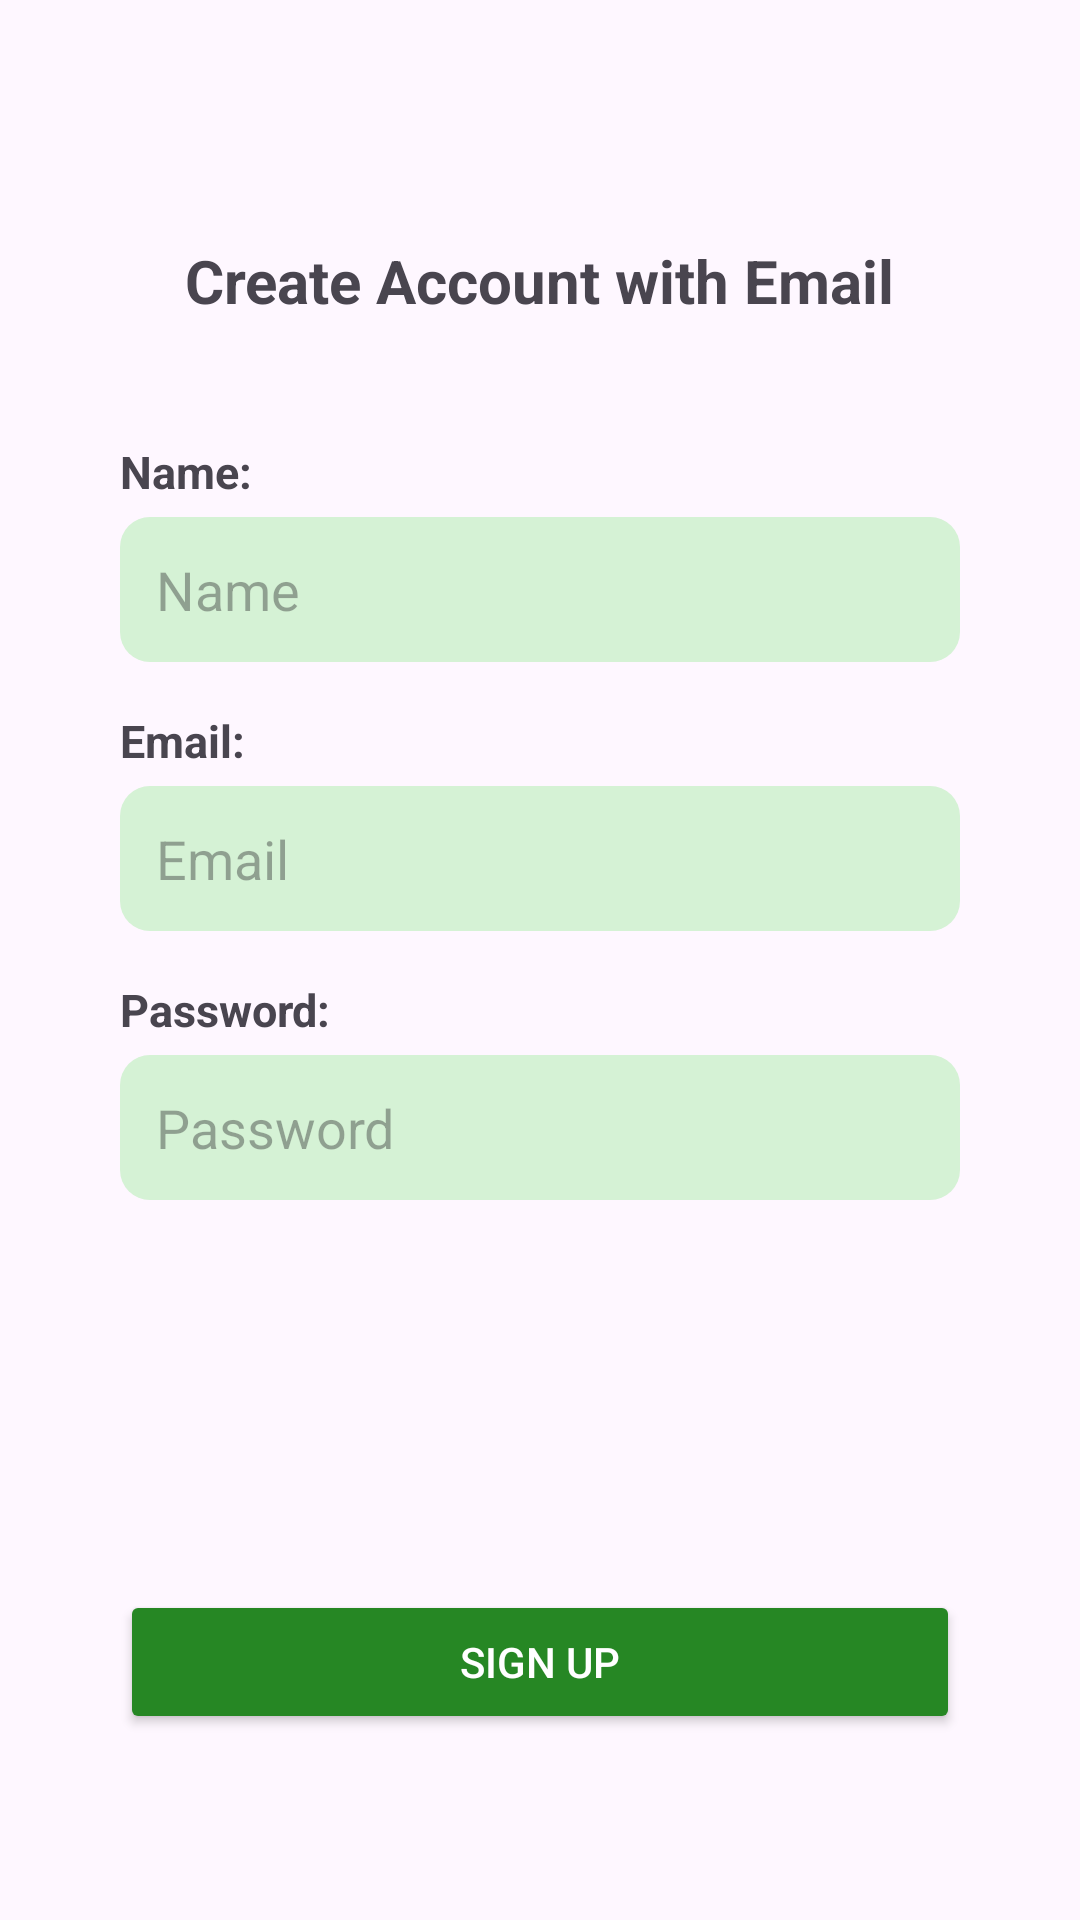

Reconstruct the res/layout file that produces this screen, plus the resources it refers to.
<!-- AndroidManifest.xml: application theme Theme.WMS_Tindahan -->
<!-- res/layout/activity_sign_up.xml -->
<?xml version="1.0" encoding="utf-8"?>
<LinearLayout xmlns:android="http://schemas.android.com/apk/res/android"
    android:layout_width="match_parent"
    android:layout_height="match_parent"
    android:padding="20dp"
    android:orientation="vertical">

    <LinearLayout
        android:layout_width="match_parent"
        android:layout_height="wrap_content"
        android:orientation="vertical"
        android:gravity="start"
        android:layout_marginTop="40dp"
        android:padding="20dp"
        >

        <TextView
            android:layout_width="wrap_content"
            android:layout_height="wrap_content"
            android:text="Create Account with Email"
            android:textSize="20sp"
            android:textStyle="bold"
            android:layout_marginBottom="40dp"
            android:layout_gravity="center"/>



        <TextView
            android:layout_width="wrap_content"
            android:layout_height="wrap_content"
            android:text="Name: "
            android:layout_marginBottom="5dp"
            android:textSize="15sp"
            android:textStyle="bold"
            />


        <EditText
            android:id="@+id/signUpNameEditTxt"
            android:layout_width="match_parent"
            android:layout_height="wrap_content"
            android:hint="Name"
            android:backgroundTint="#D5F2D5"
            android:padding="12dp"
            android:layout_marginBottom="16dp"
            android:background="@drawable/edit_text_background"/>



        <TextView
            android:layout_width="wrap_content"
            android:layout_height="wrap_content"
            android:text="Email: "
            android:layout_marginBottom="5dp"
            android:textSize="15sp"
            android:textStyle="bold"
            />


        <EditText
            android:id="@+id/signUpEmailEditTxt"
            android:layout_width="match_parent"
            android:layout_height="wrap_content"
            android:hint="Email"
            android:backgroundTint="#D5F2D5"
            android:padding="12dp"
            android:layout_marginBottom="16dp"
            android:background="@drawable/edit_text_background"/>

        <TextView
            android:layout_width="wrap_content"
            android:layout_height="wrap_content"
            android:text="Password: "
            android:layout_marginBottom="5dp"
            android:textSize="15sp"
            android:textStyle="bold"
            />

        <EditText
            android:id="@+id/signUpPasswordEditTxt"
            android:layout_width="match_parent"
            android:layout_height="wrap_content"
            android:hint="Password"
            android:backgroundTint="#D5F2D5"
            android:padding="12dp"
            android:layout_marginBottom="30dp"
            android:background="@drawable/edit_text_background"/>

        <Button
            android:id="@+id/signUpButton"
            android:layout_width="match_parent"
            android:layout_height="wrap_content"
            android:text="Sign up"
            android:layout_marginTop="100dp"
            android:backgroundTint="#268724"
            android:textColor="@android:color/white" />

        <LinearLayout
            android:layout_width="match_parent"
            android:layout_height="wrap_content"
            android:orientation="horizontal"
            android:layout_marginTop="20dp"
            android:gravity="center_horizontal">


            <TextView
                android:layout_width="wrap_content"
                android:layout_height="wrap_content"
                android:text="Already have an account? "
                android:textSize="15sp"

                />

            <TextView
                android:id="@+id/signUpLoginBtn"
                android:layout_width="wrap_content"
                android:layout_height="wrap_content"
                android:text="Login"
                android:textSize="15sp"
                android:textStyle="bold"
                android:textColor="#268724"
                />

        </LinearLayout>

    </LinearLayout>



</LinearLayout>
<!-- resources referenced by this layout -->
<resources>
  <!-- drawable edit_text_background (drawable) -->
  <?xml version="1.0" encoding="utf-8"?>
  <shape xmlns:android="http://schemas.android.com/apk/res/android">
      <solid android:color="#D5F2D5"/>
      <corners android:radius="10dp"/>
      <padding
          android:left="10dp"
          android:right="10dp"
          android:top="10dp"
          android:bottom="10dp"/>
  </shape>
  <style name="Theme.WMS_Tindahan" parent="Base.Theme.WMS_Tindahan" />
  <style name="Base.Theme.WMS_Tindahan" parent="Theme.Material3.DayNight.NoActionBar">
          
          
      </style>
</resources>
